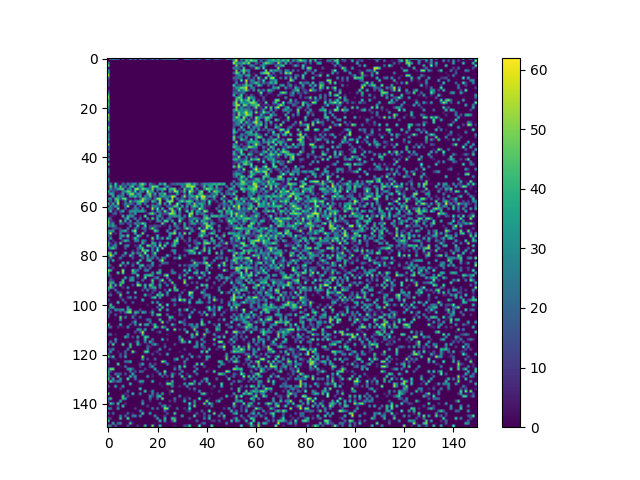

Source data for this figure (header and first rows):
0, 37, 53, 35, 45, 0, 30, 0, 10, 53, 10, 51, 0, 53, 19, 38, 12, 16, 47, 18, 46, 5, 42, 37
0, 0, 0, 0, 0, 0, 0, 0, 0, 0, 0, 0, 0, 0, 0, 0, 0, 0, 0, 0, 0, 0, 0, 0
33, 0, 0, 0, 0, 0, 0, 0, 0, 0, 0, 0, 0, 0, 0, 0, 0, 0, 0, 0, 0, 0, 0, 0
52, 0, 0, 0, 0, 0, 0, 0, 0, 0, 0, 0, 0, 0, 0, 0, 0, 0, 0, 0, 0, 0, 0, 0
0, 0, 0, 0, 0, 0, 0, 0, 0, 0, 0, 0, 0, 0, 0, 0, 0, 0, 0, 0, 0, 0, 0, 0
35, 0, 0, 0, 0, 0, 0, 0, 0, 0, 0, 0, 0, 0, 0, 0, 0, 0, 0, 0, 0, 0, 0, 0
38, 0, 0, 0, 0, 0, 0, 0, 0, 0, 0, 0, 0, 0, 0, 0, 0, 0, 0, 0, 0, 0, 0, 0
58, 0, 0, 0, 0, 0, 0, 0, 0, 0, 0, 0, 0, 0, 0, 0, 0, 0, 0, 0, 0, 0, 0, 0
20, 0, 0, 0, 0, 0, 0, 0, 0, 0, 0, 0, 0, 0, 0, 0, 0, 0, 0, 0, 0, 0, 0, 0
9, 0, 0, 0, 0, 0, 0, 0, 0, 0, 0, 0, 0, 0, 0, 0, 0, 0, 0, 0, 0, 0, 0, 0
11, 0, 0, 0, 0, 0, 0, 0, 0, 0, 0, 0, 0, 0, 0, 0, 0, 0, 0, 0, 0, 0, 0, 0
15, 0, 0, 0, 0, 0, 0, 0, 0, 0, 0, 0, 0, 0, 0, 0, 0, 0, 0, 0, 0, 0, 0, 0
1, 0, 0, 0, 0, 0, 0, 0, 0, 0, 0, 0, 0, 0, 0, 0, 0, 0, 0, 0, 0, 0, 0, 0
8, 0, 0, 0, 0, 0, 0, 0, 0, 0, 0, 0, 0, 0, 0, 0, 0, 0, 0, 0, 0, 0, 0, 0
24, 0, 0, 0, 0, 0, 0, 0, 0, 0, 0, 0, 0, 0, 0, 0, 0, 0, 0, 0, 0, 0, 0, 0
46, 0, 0, 0, 0, 0, 0, 0, 0, 0, 0, 0, 0, 0, 0, 0, 0, 0, 0, 0, 0, 0, 0, 0
53, 0, 0, 0, 0, 0, 0, 0, 0, 0, 0, 0, 0, 0, 0, 0, 0, 0, 0, 0, 0, 0, 0, 0
39, 0, 0, 0, 0, 0, 0, 0, 0, 0, 0, 0, 0, 0, 0, 0, 0, 0, 0, 0, 0, 0, 0, 0
44, 0, 0, 0, 0, 0, 0, 0, 0, 0, 0, 0, 0, 0, 0, 0, 0, 0, 0, 0, 0, 0, 0, 0
46, 0, 0, 0, 0, 0, 0, 0, 0, 0, 0, 0, 0, 0, 0, 0, 0, 0, 0, 0, 0, 0, 0, 0
36, 0, 0, 0, 0, 0, 0, 0, 0, 0, 0, 0, 0, 0, 0, 0, 0, 0, 0, 0, 0, 0, 0, 0
26, 0, 0, 0, 0, 0, 0, 0, 0, 0, 0, 0, 0, 0, 0, 0, 0, 0, 0, 0, 0, 0, 0, 0
8, 0, 0, 0, 0, 0, 0, 0, 0, 0, 0, 0, 0, 0, 0, 0, 0, 0, 0, 0, 0, 0, 0, 0
53, 0, 0, 0, 0, 0, 0, 0, 0, 0, 0, 0, 0, 0, 0, 0, 0, 0, 0, 0, 0, 0, 0, 0
43, 0, 0, 0, 0, 0, 0, 0, 0, 0, 0, 0, 0, 0, 0, 0, 0, 0, 0, 0, 0, 0, 0, 0
47, 0, 0, 0, 0, 0, 0, 0, 0, 0, 0, 0, 0, 0, 0, 0, 0, 0, 0, 0, 0, 0, 0, 0
13, 0, 0, 0, 0, 0, 0, 0, 0, 0, 0, 0, 0, 0, 0, 0, 0, 0, 0, 0, 0, 0, 0, 0
15, 0, 0, 0, 0, 0, 0, 0, 0, 0, 0, 0, 0, 0, 0, 0, 0, 0, 0, 0, 0, 0, 0, 0
50, 0, 0, 0, 0, 0, 0, 0, 0, 0, 0, 0, 0, 0, 0, 0, 0, 0, 0, 0, 0, 0, 0, 0
42, 0, 0, 0, 0, 0, 0, 0, 0, 0, 0, 0, 0, 0, 0, 0, 0, 0, 0, 0, 0, 0, 0, 0
8, 0, 0, 0, 0, 0, 0, 0, 0, 0, 0, 0, 0, 0, 0, 0, 0, 0, 0, 0, 0, 0, 0, 0
31, 0, 0, 0, 0, 0, 0, 0, 0, 0, 0, 0, 0, 0, 0, 0, 0, 0, 0, 0, 0, 0, 0, 0
28, 0, 0, 0, 0, 0, 0, 0, 0, 0, 0, 0, 0, 0, 0, 0, 0, 0, 0, 0, 0, 0, 0, 0
38, 0, 0, 0, 0, 0, 0, 0, 0, 0, 0, 0, 0, 0, 0, 0, 0, 0, 0, 0, 0, 0, 0, 0
10, 0, 0, 0, 0, 0, 0, 0, 0, 0, 0, 0, 0, 0, 0, 0, 0, 0, 0, 0, 0, 0, 0, 0
55, 0, 0, 0, 0, 0, 0, 0, 0, 0, 0, 0, 0, 0, 0, 0, 0, 0, 0, 0, 0, 0, 0, 0
18, 0, 0, 0, 0, 0, 0, 0, 0, 0, 0, 0, 0, 0, 0, 0, 0, 0, 0, 0, 0, 0, 0, 0
24, 0, 0, 0, 0, 0, 0, 0, 0, 0, 0, 0, 0, 0, 0, 0, 0, 0, 0, 0, 0, 0, 0, 0
0, 0, 0, 0, 0, 0, 0, 0, 0, 0, 0, 0, 0, 0, 0, 0, 0, 0, 0, 0, 0, 0, 0, 0
33, 0, 0, 0, 0, 0, 0, 0, 0, 0, 0, 0, 0, 0, 0, 0, 0, 0, 0, 0, 0, 0, 0, 0
8, 0, 0, 0, 0, 0, 0, 0, 0, 0, 0, 0, 0, 0, 0, 0, 0, 0, 0, 0, 0, 0, 0, 0
39, 0, 0, 0, 0, 0, 0, 0, 0, 0, 0, 0, 0, 0, 0, 0, 0, 0, 0, 0, 0, 0, 0, 0
0, 0, 0, 0, 0, 0, 0, 0, 0, 0, 0, 0, 0, 0, 0, 0, 0, 0, 0, 0, 0, 0, 0, 0
49, 0, 0, 0, 0, 0, 0, 0, 0, 0, 0, 0, 0, 0, 0, 0, 0, 0, 0, 0, 0, 0, 0, 0
0, 0, 0, 0, 0, 0, 0, 0, 0, 0, 0, 0, 0, 0, 0, 0, 0, 0, 0, 0, 0, 0, 0, 0
27, 0, 0, 0, 0, 0, 0, 0, 0, 0, 0, 0, 0, 0, 0, 0, 0, 0, 0, 0, 0, 0, 0, 0
32, 0, 0, 0, 0, 0, 0, 0, 0, 0, 0, 0, 0, 0, 0, 0, 0, 0, 0, 0, 0, 0, 0, 0
16, 0, 0, 0, 0, 0, 0, 0, 0, 0, 0, 0, 0, 0, 0, 0, 0, 0, 0, 0, 0, 0, 0, 0
4, 0, 0, 0, 0, 0, 0, 0, 0, 0, 0, 0, 0, 0, 0, 0, 0, 0, 0, 0, 0, 0, 0, 0
31, 0, 0, 0, 0, 0, 0, 0, 0, 0, 0, 0, 0, 0, 0, 0, 0, 0, 0, 0, 0, 0, 0, 0
25, 0, 0, 0, 0, 0, 0, 0, 0, 0, 0, 0, 0, 0, 0, 0, 0, 0, 0, 0, 0, 0, 0, 0
10, 26, 0, 48, 4, 0, 25, 6, 28, 14, 30, 34, 7, 41, 54, 30, 0, 31, 11, 6, 0, 40, 20, 51
11, 48, 6, 40, 6, 47, 8, 28, 0, 36, 48, 0, 15, 37, 34, 0, 0, 23, 50, 47, 47, 0, 0, 18
4, 33, 11, 20, 39, 44, 46, 0, 23, 30, 0, 52, 57, 19, 50, 43, 35, 18, 50, 3, 30, 37, 40, 52
41, 10, 18, 9, 3, 2, 27, 30, 50, 40, 10, 47, 0, 28, 29, 2, 57, 31, 40, 0, 17, 0, 28, 0
13, 42, 36, 0, 4, 9, 37, 0, 29, 48, 55, 9, 33, 30, 0, 0, 40, 50, 8, 40, 0, 37, 28, 50
1, 0, 41, 0, 36, 23, 25, 0, 0, 39, 29, 44, 16, 41, 0, 29, 18, 48, 8, 15, 3, 21, 39, 31
34, 31, 0, 45, 43, 11, 47, 51, 6, 0, 0, 13, 0, 16, 52, 40, 22, 20, 0, 24, 53, 55, 3, 18
1, 24, 0, 29, 51, 0, 0, 25, 0, 48, 12, 28, 40, 48, 55, 24, 22, 0, 44, 29, 0, 54, 0, 0
48, 4, 42, 0, 58, 0, 6, 29, 15, 26, 15, 0, 38, 38, 0, 24, 0, 1, 11, 2, 21, 50, 0, 33
2, 33, 10, 40, 16, 0, 2, 19, 58, 0, 0, 28, 0, 15, 0, 0, 38, 0, 35, 28, 19, 15, 0, 0
... 89 more rows
